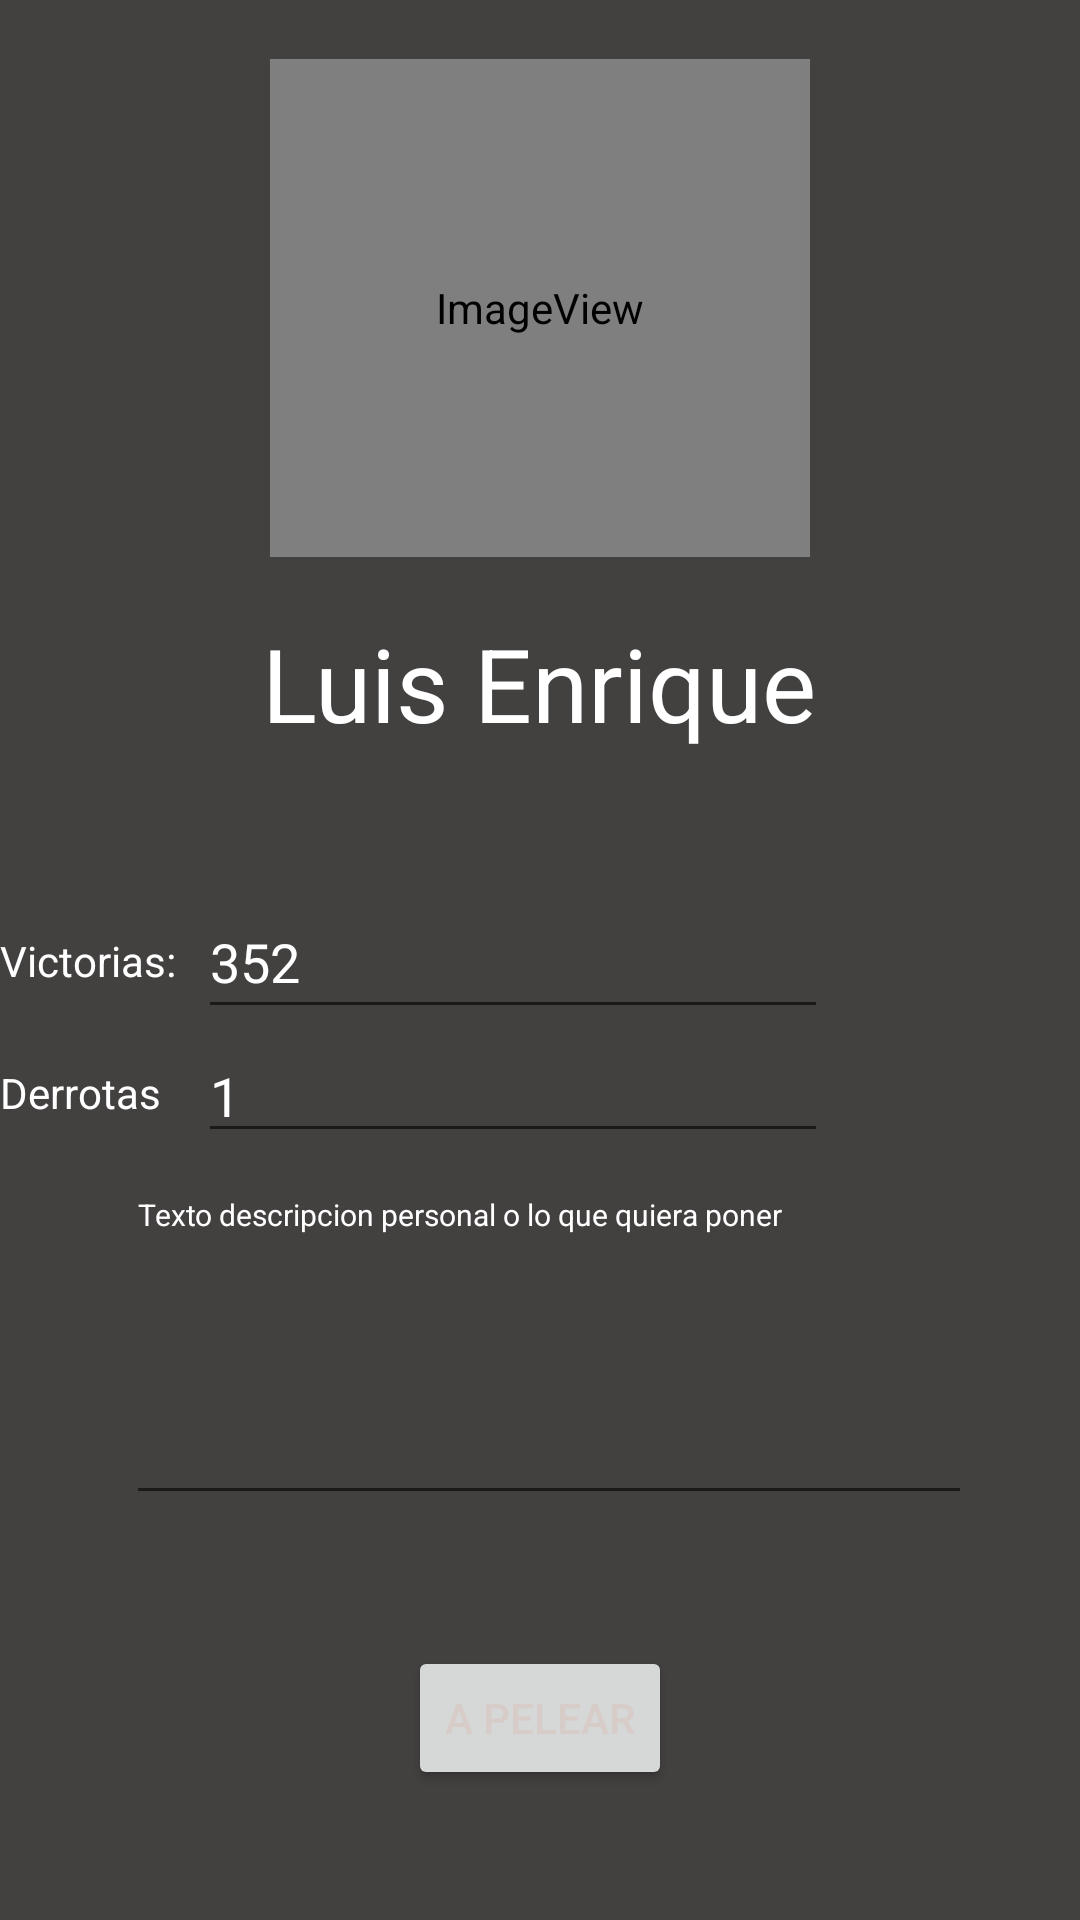

Layout XML and referenced resources for this Android screen:
<!-- AndroidManifest.xml: application theme Theme.ElMapa -->
<!-- res/layout/activity_luchadorvista.xml -->
<?xml version="1.0" encoding="utf-8"?>
<androidx.constraintlayout.widget.ConstraintLayout xmlns:android="http://schemas.android.com/apk/res/android"
    xmlns:app="http://schemas.android.com/apk/res-auto"
    xmlns:tools="http://schemas.android.com/tools"
    android:layout_width="match_parent"
    android:layout_height="match_parent"
    tools:context=".Luchadorvista">

    <TextView
        android:id="@+id/textView"
        android:layout_width="wrap_content"
        android:layout_height="wrap_content"
        android:text="@string/luis_enrique"
        android:textSize="34sp"
        app:layout_constraintBottom_toBottomOf="parent"
        app:layout_constraintEnd_toEndOf="parent"
        app:layout_constraintHorizontal_bias="0.498"
        app:layout_constraintStart_toStartOf="parent"
        app:layout_constraintTop_toTopOf="parent"
        app:layout_constraintVertical_bias="0.345" />

    <ImageView
        android:id="@+id/imageView2"
        android:layout_width="180dp"
        android:layout_height="166dp"
        android:scaleType="fitEnd"
        app:layout_constraintBottom_toTopOf="@+id/textView"
        app:layout_constraintEnd_toEndOf="parent"
        app:layout_constraintStart_toStartOf="parent"
        app:layout_constraintTop_toTopOf="parent"
        app:srcCompat="@mipmap/luchador_round"
        android:contentDescription="TODO" />

    <TextView
        android:id="@+id/textView2"
        android:layout_width="wrap_content"
        android:layout_height="wrap_content"
        android:text="Victorias:"
        app:layout_constraintBottom_toBottomOf="parent"
        app:layout_constraintEnd_toStartOf="@+id/editTextNumber"
        app:layout_constraintHorizontal_bias="0.889"
        app:layout_constraintStart_toStartOf="parent"
        app:layout_constraintTop_toTopOf="parent" />

    <TextView
        android:id="@+id/textView3"
        android:layout_width="wrap_content"
        android:layout_height="wrap_content"
        android:text="Derrotas"
        app:layout_constraintBottom_toBottomOf="parent"
        app:layout_constraintEnd_toStartOf="@+id/editTextNumber2"
        app:layout_constraintHorizontal_bias="0.812"
        app:layout_constraintStart_toStartOf="parent"
        app:layout_constraintTop_toTopOf="parent"
        app:layout_constraintVertical_bias="0.571" />

    <EditText
        android:id="@+id/editTextTextMultiLine"
        android:layout_width="282dp"
        android:layout_height="117dp"
        android:layout_marginStart="42dp"
        android:layout_marginEnd="88dp"
        android:ems="10"
        android:gravity="start|top"
        android:inputType="textMultiLine"
        android:text="Texto descripcion personal o lo que quiera poner"
        android:textColor="#FFFFFF"
        android:textSize="10sp"
        app:layout_constraintBottom_toBottomOf="parent"
        app:layout_constraintEnd_toEndOf="parent"
        app:layout_constraintHorizontal_bias="0.0"
        app:layout_constraintStart_toStartOf="parent"
        app:layout_constraintTop_toTopOf="parent"
        app:layout_constraintVertical_bias="0.742" />

    <Button
        android:id="@+id/button"
        android:layout_width="wrap_content"
        android:layout_height="wrap_content"
        android:text="A pelear"
        android:textColor="#D7CCC8"
        app:layout_constraintBottom_toBottomOf="parent"
        app:layout_constraintEnd_toEndOf="parent"
        app:layout_constraintStart_toStartOf="parent"
        app:layout_constraintTop_toBottomOf="@+id/editTextTextMultiLine" />

    <EditText
        android:id="@+id/editTextNumber"
        android:layout_width="wrap_content"
        android:layout_height="wrap_content"
        android:layout_marginStart="7dp"
        android:layout_marginTop="61dp"
        android:layout_marginEnd="84dp"
        android:ems="10"
        android:inputType="number"
        android:minHeight="48dp"
        android:text="352"
        android:textColor="#FFFFFF"
        app:layout_constraintBottom_toTopOf="@+id/editTextNumber2"
        app:layout_constraintEnd_toEndOf="parent"
        app:layout_constraintStart_toEndOf="@+id/textView2"
        app:layout_constraintTop_toBottomOf="@+id/textView" />

    <EditText
        android:id="@+id/editTextNumber2"
        android:layout_width="wrap_content"
        android:layout_height="wrap_content"
        android:layout_marginStart="12dp"
        android:layout_marginEnd="84dp"
        android:layout_marginBottom="20dp"
        android:ems="10"
        android:inputType="number"
        android:text="1"
        android:textColor="#FFFFFF"
        app:layout_constraintBottom_toTopOf="@+id/editTextTextMultiLine"
        app:layout_constraintEnd_toEndOf="parent"
        app:layout_constraintStart_toEndOf="@+id/textView3"
        app:layout_constraintTop_toBottomOf="@+id/editTextNumber" />

</androidx.constraintlayout.widget.ConstraintLayout>
<!-- resources referenced by this layout -->
<resources>
  <!-- mipmap luchador_round (mipmap-anydpi-v26) -->
  <?xml version="1.0" encoding="utf-8"?>
  <adaptive-icon xmlns:android="http://schemas.android.com/apk/res/android">
      <background android:drawable="@color/luchador_background"/>
      <foreground android:drawable="@mipmap/luchador_foreground"/>
  </adaptive-icon>
  <string name="luis_enrique">Luis Enrique</string>
  <style name="Theme.ElMapa" parent="Theme.MaterialComponents.DayNight.DarkActionBar">
          
          <item name="colorPrimary">@color/primaryColor</item>
          <item name="colorPrimaryVariant">@color/primaryLightColor</item>
          <item name="colorOnPrimary">@color/secondaryDarkColor</item>
          
          <item name="colorSecondary">@color/secondaryLightColor</item>
          <item name="colorSecondaryVariant">@color/primaryLightColor</item>
          <item name="colorOnSecondary">@color/secondaryDarkColor</item>
          
          <item name="android:statusBarColor" tools:targetApi="l">@color/primaryColor</item>
          
          <item name="android:windowBackground">#434040</item>
          <item name="android:textColor">#FFFFFF</item>
      </style>
  <color name="luchador_background">#3DDC84</color>
  <color name="primaryColor">#b20000</color>
  <color name="primaryLightColor">#ec492c</color>
  <color name="secondaryDarkColor">#000000</color>
  <color name="secondaryLightColor">#3b3c43</color>
</resources>
